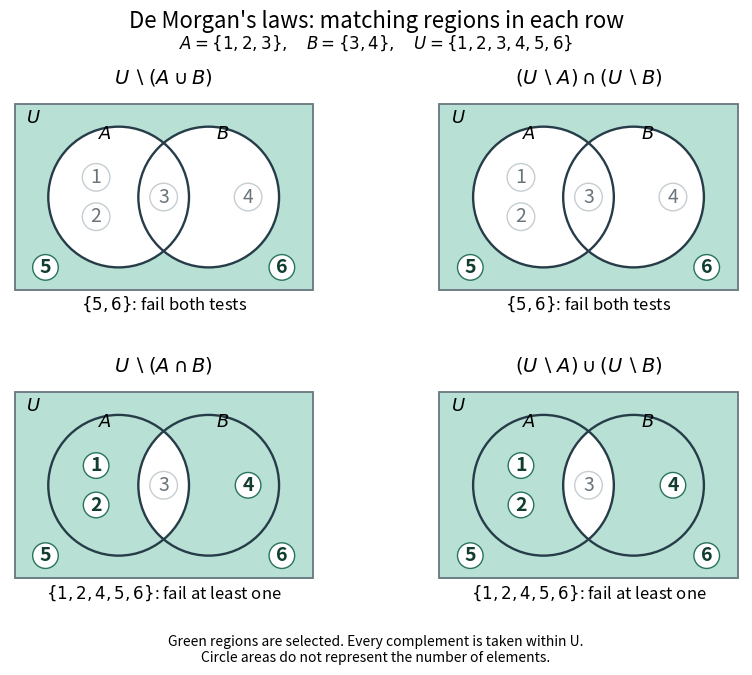

The script that saved this image:
"""Generate de-morgan-set-complements.png in the current directory.

Tested with Python 3.14.4, numpy 2.3.5, matplotlib 3.10.7.
Both sides of each identity shade the same membership regions in U.
"""

from pathlib import Path

import matplotlib
matplotlib.use("Agg")
import matplotlib.pyplot as plt
from matplotlib.patches import Circle, Rectangle
import numpy as np


A = {1, 2, 3}
B = {3, 4}
U = set(range(1, 7))
POSITIONS = {1: (-1.2, .35), 2: (-1.2, -.35), 3: (0, 0),
             4: (1.5, 0), 5: (-2.1, -1.25), 6: (2.1, -1.25)}
RADIUS = 1.25
BOUNDS = (-2.65, 2.65, -1.65, 1.65)


def draw_panel(ax, region, selected, title, answer):
    x = np.linspace(BOUNDS[0], BOUNDS[1], 801)
    y = np.linspace(BOUNDS[2], BOUNDS[3], 501)
    xx, yy = np.meshgrid(x, y)
    in_a = (xx + .8) ** 2 + yy ** 2 <= RADIUS ** 2
    in_b = (xx - .8) ** 2 + yy ** 2 <= RADIUS ** 2
    ax.contourf(xx, yy, region(in_a, in_b).astype(int),
                levels=[-.5, .5, 1.5], colors=["white", "#b9e0d4"])
    ax.add_patch(Rectangle((BOUNDS[0], BOUNDS[2]), BOUNDS[1] - BOUNDS[0],
                           BOUNDS[3] - BOUNDS[2], fill=False, lw=1.3,
                           edgecolor="#68777e", clip_on=False))
    for cx in [-.8, .8]:
        ax.add_patch(Circle((cx, 0), RADIUS, fill=False, lw=1.7,
                            edgecolor="#263c48"))
    ax.text(-1.05, 1.03, "$A$", ha="center", fontsize=13)
    ax.text(1.05, 1.03, "$B$", ha="center", fontsize=13)
    ax.text(-2.45, 1.32, "$U$", fontsize=13)
    for n, (px, py) in POSITIONS.items():
        assert (((px + .8) ** 2 + py ** 2 <= RADIUS ** 2) == (n in A))
        assert (((px - .8) ** 2 + py ** 2 <= RADIUS ** 2) == (n in B))
        assert bool(region(n in A, n in B)) == (n in selected)
        ax.text(px, py, str(n), ha="center", va="center", fontsize=14,
                color="#123e32" if n in selected else "#6a747a",
                fontweight="bold" if n in selected else "normal",
                bbox={"boxstyle": "circle,pad=.17", "facecolor": "white",
                      "edgecolor": "#28735d" if n in selected else "#c6cdd1"})
    ax.set(xlim=(BOUNDS[0] - .08, BOUNDS[1] + .08),
           ylim=(BOUNDS[2] - .08, BOUNDS[3] + .08), aspect="equal")
    ax.set_title(title, fontsize=14, pad=12)
    ax.text(.5, -.08, answer, transform=ax.transAxes, ha="center", fontsize=12)
    ax.axis("off")


def main():
    complement_union = U - (A | B)
    complement_intersection = U - (A & B)
    assert complement_union == (U - A) & (U - B) == {5, 6}
    assert complement_intersection == (U - A) | (U - B) == {1, 2, 4, 5, 6}
    fig, axes = plt.subplots(2, 2, figsize=(8.8, 6.9), dpi=120,
                             facecolor="white")
    panels = [
        (lambda a, b: ~(np.asarray(a) | b), complement_union,
         r"$U\setminus(A\cup B)$", r"$\{5,6\}$: fail both tests"),
        (lambda a, b: ~np.asarray(a) & ~np.asarray(b), (U - A) & (U - B),
         r"$(U\setminus A)\cap(U\setminus B)$", r"$\{5,6\}$: fail both tests"),
        (lambda a, b: ~(np.asarray(a) & b), complement_intersection,
         r"$U\setminus(A\cap B)$", r"$\{1,2,4,5,6\}$: fail at least one"),
        (lambda a, b: ~np.asarray(a) | ~np.asarray(b), (U - A) | (U - B),
         r"$(U\setminus A)\cup(U\setminus B)$", r"$\{1,2,4,5,6\}$: fail at least one"),
    ]
    for ax, panel in zip(axes.flat, panels):
        draw_panel(ax, *panel)
    fig.suptitle("De Morgan's laws: matching regions in each row", fontsize=16, y=.97)
    fig.text(.5, .914, r"$A=\{1,2,3\},\quad B=\{3,4\},\quad U=\{1,2,3,4,5,6\}$",
             ha="center", fontsize=12)
    fig.text(.5, .025, "Green regions are selected. Every complement is taken within U.\n"
             "Circle areas do not represent the number of elements.",
             ha="center", fontsize=10)
    fig.subplots_adjust(left=.045, right=.955, top=.84, bottom=.14,
                        hspace=.48, wspace=.13)
    fig.savefig(Path.cwd() / "de-morgan-set-complements.png",
                facecolor="white", transparent=False)
    plt.close(fig)


if __name__ == "__main__":
    main()
